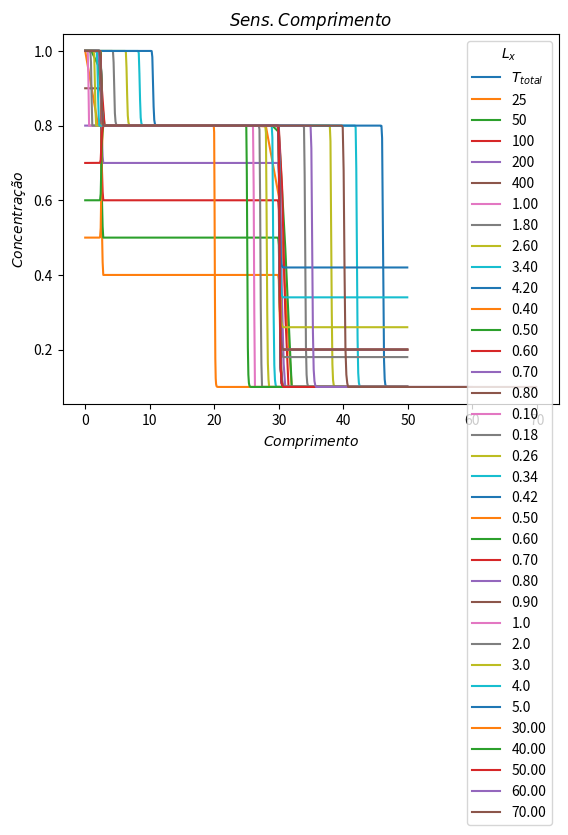

Generate this figure with matplotlib:
import numpy as np
import matplotlib.pyplot as plt

def calculaConcentracao(comprimento, numeroVolumes, t_inicial, t_final, velocidade, alpha, ca, cb, cc):
    DeltaX = comprimento / numeroVolumes
    DeltaT = 0.9* DeltaX/ (velocidade)
    tempo = np.arange(t_inicial, t_final, DeltaT)
    espaco = np.arange(0, comprimento, DeltaX)
    Q = np.zeros(numeroVolumes)
    Q_final = np.zeros(numeroVolumes)

    # Condições iniciais
    for i in range(numeroVolumes):
        if espaco[i] <= comprimento / 2:
            Q[i] = ca
        else:
            Q[i] = cb

    for n in range(len(tempo)):
        Q_novo = np.copy(Q)  # Crie uma cópia de Q para atualizar os valores
        for i in range(1,numeroVolumes-1):
            if tempo[n] >= t_final / 2:
                Q_novo[0] = cc #contorno inicial

            denominator_plus = Q[i + 1] - Q[i]
            denominator_minus = Q[i] - Q[i - 1]
            C = (velocidade*DeltaT)/DeltaX
            if denominator_plus == 0 or denominator_minus == 0:
                # Adicione uma verificação para evitar divisão por zero
                psi_IMaisMeio = 0.0
                psi_IMenosMeio = 0.0
            else:
                psi_IMaisMeio = max(0 , min(1, 2*((Q[i]-Q[i-1])/(Q[i+1]-Q[i]))), min(2, ((Q[i]-Q[i-1])/(Q[i+1]-Q[i]))))
                psi_IMenosMeio = max(0, min(1, 2*((Q[i-1]-Q[i-2])/(Q[i]-Q[i-1]))), min(2, ((Q[i-1]-Q[i-2])/(Q[i]-Q[i-1]))))
            

            #O QUE FAZER NO psi_IMaisMeioFinal quando o denominador da 0?
            
            if i == 0: #FTBS
                q_n = Q[i] - (C  * (Q[i] - (2 * ca - Q[i])))
            elif i==1: #FTBS
                q_n = Q[i] - (C  * (Q[i] - Q[i-1]))
            elif(i == numeroVolumes - 1): #ultimo nó o i+1 vira i
                q_n = Q[i] - (C  * (Q[i] - Q[i-1]))
            else: #demais nós interiores
                q_n = Q[i] - (C  * (Q[i] - Q[i-1])) - (C/2)*(1-C)*(psi_IMaisMeio*(Q[i+1] - Q[i]) - psi_IMenosMeio*(Q[i]-Q[i-1]))

            Q_novo[i] = q_n

        Q = np.copy(Q_novo)  # Atualize Q com os novos valores
        Q_final = np.copy(Q_novo)

    return espaco, Q_final


def PlotaGrafico(comprimento,  numeroVolumes, t_inicial, t_final, velocidade, alpha,ca, cb, cc):
    volume, Solucao = calculaConcentracao(comprimento,  numeroVolumes, t_inicial, t_final, velocidade, alpha,ca, cb, cc)
    plt.title(r'$Concentração$ $\times$ $Comprimento$')
    plt.plot(volume,Solucao, label='$T_{total}$')
    plt.xlabel(r'$Comprimento$')
    plt.ylabel(r'$Concentração$')
    plt.legend(title = r'$t$', loc=0)

    plt.show()


def Refinamento(comprimento,  numeroVolumesInicial, numeroVolumesFinal,passoVolume, t_inicial, t_final, velocidade, alpha,ca, cb, cc):
    volumes = [25,50,100,200,400]
    for i in range(len(volumes)):
        volume, Solucao = calculaConcentracao(comprimento,  volumes[i], t_inicial, t_final, velocidade, alpha,ca, cb, cc)
        plt.plot(volume,Solucao, label=str(volumes[i]))
        plt.legend(title = r'$Numero$ $de$ $Volumes$', loc=0)
        
    plt.title(r'Refinamento de malha')
    plt.xlabel(r'$Comprimento$')
    plt.ylabel(r'$Concentração$')
    plt.show()

def SensibilidadeVelocidade(comprimento,  numeroVolumes, t_inicial, t_final, velocidadeInicial, velocidadeFinal, alpha,ca, cb, cc,qtdComparacoes):
    passoVelocidade = (velocidadeFinal-velocidadeInicial)/qtdComparacoes
    velocidades = np.arange(velocidadeInicial,velocidadeFinal, passoVelocidade)
    for i in range(len(velocidades)):
        volume, Solucao = calculaConcentracao(comprimento,  numeroVolumes, t_inicial, t_final, velocidades[i], alpha,ca, cb, cc)
        plt.plot(volume,Solucao, label=str("%.2f" %velocidades[i]))
        plt.legend(title = r'$ \overline{u}$', loc=0)
        
    plt.title(r'$Sens. Velocidade$')
    plt.xlabel(r'$Comprimento$')
    plt.ylabel(r'$Concentração$')
    plt.show()


def Sensibilidadeca(comprimento,  numeroVolumes, t_inicial, t_final, velocidade, alpha,caInicial, caFinal, cb, cc,qtdComparacoes):
    passoca=float((caFinal-caInicial)/qtdComparacoes)
    cas = np.arange(caInicial,caFinal, passoca)
    for i in range(len(cas)):
        volume, Solucao = calculaConcentracao(comprimento,  numeroVolumes, t_inicial, t_final, velocidade, alpha, cas[i], cb, cc)
        plt.plot(volume,Solucao, label=str("%.2f" %cas[i]))
        plt.legend(title = r'$c_a$', loc=0)
        
    plt.title(r'$Sens. c_a$')
    plt.xlabel(r'$Comprimento$')
    plt.ylabel(r'$Concentração$')
    plt.show()


def Sensibilidadecb(comprimento,  numeroVolumes, t_inicial, t_final, velocidade, alpha,ca, cbInicial, cbFinal, cc,qtdComparacoes):
    passocb=float((cbFinal-cbInicial)/qtdComparacoes)
    cbs = np.arange(cbInicial,cbFinal, passocb)
    for i in range(len(cbs)):
        volume, Solucao = calculaConcentracao(comprimento,  numeroVolumes, t_inicial, t_final, velocidade, alpha, ca, cbs[i], cc)
        plt.plot(volume,Solucao, label=str("%.2f" %cbs[i]))
        plt.legend(title = r'$c_b$', loc=0)
        
    plt.title(r'$Sens. c_b$')
    plt.xlabel(r'$Comprimento$')
    plt.ylabel(r'$Concentração$')
    plt.show()



def Sensibilidadecc(comprimento,  numeroVolumes, t_inicial, t_final, velocidade, alpha,ca, cb, ccInicial, ccFinal, qtdComparacoes):
    passocc=float((ccFinal-ccInicial)/qtdComparacoes)
    ccs = np.arange(ccInicial, ccFinal, passocc)
    for i in range(len(ccs)):
        volume, Solucao = calculaConcentracao(comprimento,  numeroVolumes, t_inicial, t_final, velocidade, alpha, ca, cb, ccs[i])
        plt.plot(volume,Solucao, label=str("%.2f" %ccs[i]))
        plt.legend(title = r'$c_c$', loc=0)
        
    plt.title(r'$Sens. c_c$')
    plt.xlabel(r'$Comprimento$')
    plt.ylabel(r'$Concentração$')
    plt.show()

def SensibilidadeTempoFinal(comprimento,  numeroVolumes, t_inicial, t_final, velocidade, alpha,ca, cb, cc, qtdComparacoes):
    passoTempo=float((t_final-t_inicial)/qtdComparacoes)
    tempos = np.arange(t_inicial+passoTempo, t_final+passoTempo, passoTempo)
    for i in range(len(tempos)):
        volume, Solucao = calculaConcentracao(comprimento,  numeroVolumes, t_inicial, tempos[i], velocidade, alpha, ca, cb, cc)
        plt.plot(volume,Solucao, label=str(tempos[i]))
        plt.legend(title = r'$T_f$', loc=0)
        
    plt.title(r'$Sens. T_f$')
    plt.xlabel(r'$Comprimento$')
    plt.ylabel(r'$Concentração$')
    plt.show()    

def SensibilidadeComprimento(comprimento_inicial, comprimento_final,  numeroVolumes, t_inicial, t_final, velocidade, alpha,ca, cb, cc, qtdComparacoes):
    passoComprimento=float((comprimento_final-comprimento_inicial)/qtdComparacoes)
    comprimentos = [30,40,50,60,70]
    for i in range(len(comprimentos)):
        volume, Solucao = calculaConcentracao(comprimentos[i],  numeroVolumes, t_inicial, t_final, velocidade, alpha, ca, cb, cc)
        plt.plot(volume,Solucao, label=str("%.2f" %comprimentos[i]))
        plt.legend(title = r'$L_x$', loc=0)
        
    plt.title(r'$Sens. Comprimento$')
    plt.xlabel(r'$Comprimento$')
    plt.ylabel(r'$Concentração$')
    plt.show()  


PlotaGrafico(comprimento=50, numeroVolumes=500,t_inicial= 0,t_final=5,velocidade=1,alpha= 0,ca=0.8,cb= 0.1,cc= 1.0)
Refinamento(comprimento=50,numeroVolumesInicial= 100,numeroVolumesFinal=500,passoVolume=100, t_inicial=0,t_final= 5,velocidade=1,alpha= 0,ca=0.8, cb=0.1, cc=1.0)
SensibilidadeVelocidade(comprimento = 50,numeroVolumes= 500,t_inicial=0,t_final=5,velocidadeInicial=1,velocidadeFinal=5, alpha=0,ca=0.8,cb= 0.1, cc=1.0, qtdComparacoes=5)
Sensibilidadeca(comprimento=50, numeroVolumes=500, t_inicial=0, t_final=5, velocidade=1, alpha=0,caInicial=0.4, caFinal=0.9,  cb=0.2, cc=1.0, qtdComparacoes=5)
Sensibilidadecb(comprimento=50, numeroVolumes=500, t_inicial=0, t_final=5, velocidade=1, alpha=0,ca=0.8, cbInicial = 0.1, cbFinal=0.5,  cc=1.0, qtdComparacoes=5)
Sensibilidadecc(comprimento=50, numeroVolumes=500, t_inicial=0, t_final=5, velocidade=1, alpha=0,ca=0.8, cb=0.1, ccInicial=0.5, ccFinal = 1, qtdComparacoes=5 )
SensibilidadeTempoFinal(comprimento=50, numeroVolumes=500, t_inicial=0, t_final=5, velocidade=1, alpha=0,ca=0.8, cb=0.1, cc=1.0, qtdComparacoes=5 )
SensibilidadeComprimento(comprimento_inicial=30, comprimento_final=70, numeroVolumes=500, t_inicial=0, t_final=5, velocidade=1, alpha=0,ca=0.8, cb=0.1, cc=1.0, qtdComparacoes=5 )
